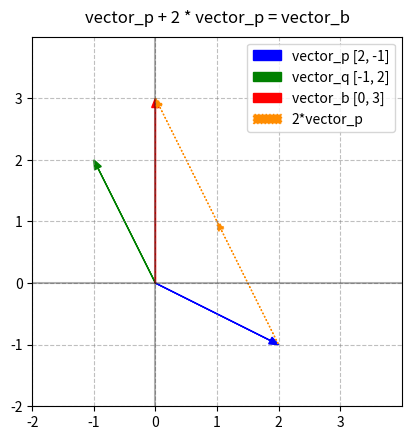

Source code (Python):
import matplotlib.pyplot as plt
import numpy as np

# Const
x_min_range = -2
x_max_range = x_min_range + 6
y_min_range = -2
y_max_range = y_min_range + 6
gap = 1

# Make coordinate to square
fig, ax = plt.subplots()
ax.set_box_aspect(1)

# Range
graph_range = [x_min_range, x_max_range, y_min_range, y_max_range]
plt.axis(graph_range)

# Grid
plt.grid(color='gray', alpha=.5, linestyle="--")
plt.axhline(y=0, color='black', alpha=.3)
plt.axvline(x=0, color='black', alpha=.3)

plt.xticks(np.arange(x_min_range, x_max_range, gap))
plt.yticks(np.arange(y_min_range, y_max_range, gap))


# Vector class
class Vector:
    def __init__(self, vector: list):
        self.start_x = 0
        self.start_y = 0
        self.dx = vector[0]
        self.dy = vector[1]

    def move_vector(self, move_x, move_y):
        self.start_x += move_x
        self.start_y += move_y

    def plt_arrow(self, color, l_style='solid'):
        # plt.arrow(x, y, dx, dy)
        return plt.arrow(self.start_x, self.start_y, self.dx, self.dy,
                         length_includes_head=True,
                         head_width=.12, head_length=.15,
                         color=color,
                         linestyle=l_style
                         )

    def value(self):
        value = [self.start_x, self.start_y, self.dx, self.dy]
        return value


#
def draw_scalar_int_multiply(v: Vector, times: int, color, l_style='solid'):
    draw_v = Vector([v.dx, v.dy])
    draw_v.start_x = v.start_x
    draw_v.start_y = v.start_y

    return_legend = ''
    if times == 0:
        return return_legend
    if times > 0:
        pass
    else:
        draw_v.dx *= -1
        draw_v.dy *= -1

    for _ in range(abs(times)):
        return_legend = draw_v.plt_arrow(color, l_style)
        draw_v.start_x += draw_v.dx
        draw_v.start_y += draw_v.dy
    return return_legend


# Vector
p = [2, -1]
q = [-1, 2]
b = [0, 3]

vector_p = Vector(p)
vector_q = Vector(q)
vector_b = Vector(b)

legend_p = vector_p.plt_arrow('blue')
legend_q = vector_q.plt_arrow('green')
legend_b = vector_b.plt_arrow('red')

# move starting point
vector_q.move_vector(2, -1)

# vector_q * 2
legend_m = draw_scalar_int_multiply(vector_q, 2, 'darkorange', 'dotted')

# Set legend
plt.legend([legend_p, legend_q, legend_b, legend_m], [f'vector_p {p}', f'vector_q {q}', f'vector_b {b}', '2*vector_p'])

# Save Image
plt.savefig('out/vector_02.png', dpi=500)

# Show
plt.title('vector_p + 2 * vector_p = vector_b', pad=10)
plt.show()
